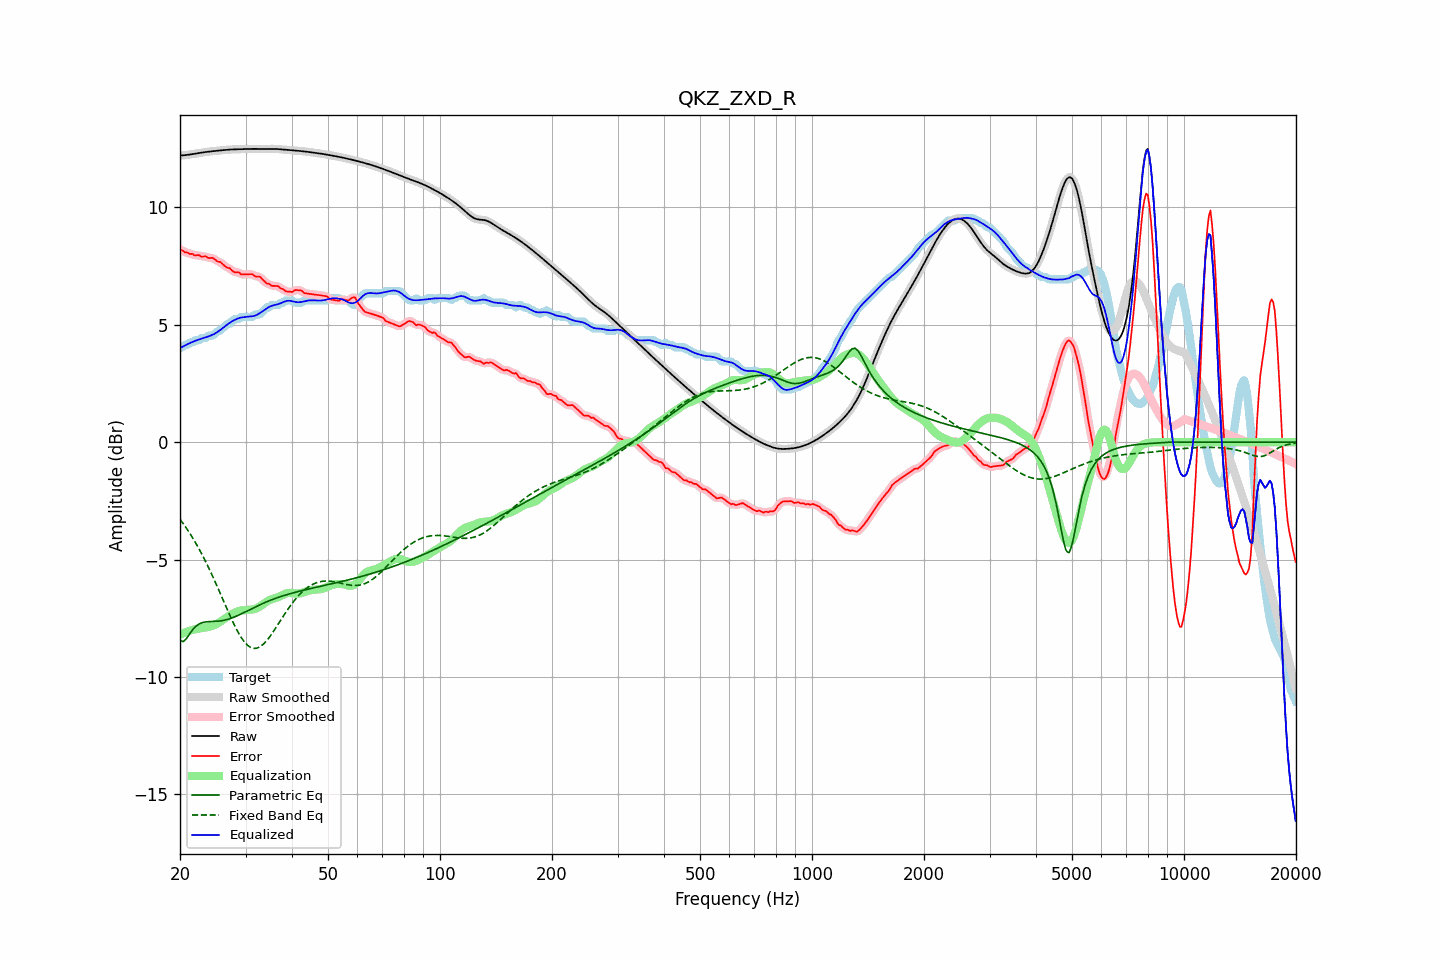

The data file committed next to this chart (first rows):
frequency, raw, error, smoothed, error_smoothed, equalization, parametric_eq, fixed_band_eq, equalized_raw, equalized_smoothed, target
20.00, 12.21, 8.21, 12.21, 8.21, -8.21, -8.46, -3.28, 4.01, 4.01, 4.01
20.20, 12.22, 8.18, 12.22, 8.17, -8.17, -8.48, -3.38, 4.04, 4.04, 4.04
20.40, 12.22, 8.15, 12.22, 8.14, -8.14, -8.50, -3.47, 4.08, 4.08, 4.07
20.61, 12.22, 8.09, 12.23, 8.11, -8.11, -8.43, -3.57, 4.11, 4.11, 4.14
20.81, 12.23, 8.09, 12.23, 8.08, -8.08, -8.37, -3.66, 4.15, 4.15, 4.14
21.02, 12.24, 8.06, 12.24, 8.05, -8.06, -8.27, -3.77, 4.18, 4.18, 4.18
21.23, 12.25, 8.01, 12.25, 8.04, -8.04, -8.17, -3.87, 4.22, 4.22, 4.24
21.44, 12.26, 8.02, 12.26, 8.01, -8.01, -8.07, -3.98, 4.25, 4.25, 4.24
21.66, 12.27, 8.01, 12.27, 7.99, -8.00, -7.98, -4.09, 4.28, 4.28, 4.26
21.87, 12.28, 7.95, 12.28, 7.98, -7.98, -7.91, -4.21, 4.30, 4.30, 4.33
22.09, 12.29, 7.96, 12.29, 7.97, -7.97, -7.84, -4.32, 4.33, 4.33, 4.34
22.31, 12.31, 7.97, 12.31, 7.95, -7.95, -7.79, -4.44, 4.35, 4.35, 4.34
22.54, 12.32, 7.97, 12.32, 7.94, -7.94, -7.74, -4.57, 4.38, 4.38, 4.35
22.76, 12.33, 7.90, 12.33, 7.93, -7.93, -7.71, -4.70, 4.40, 4.40, 4.43
22.99, 12.34, 7.90, 12.34, 7.91, -7.92, -7.69, -4.82, 4.42, 4.42, 4.44
23.22, 12.35, 7.91, 12.35, 7.91, -7.91, -7.67, -4.96, 4.44, 4.44, 4.44
23.45, 12.36, 7.92, 12.36, 7.90, -7.90, -7.66, -5.09, 4.46, 4.46, 4.44
23.69, 12.37, 7.87, 12.37, 7.88, -7.88, -7.65, -5.23, 4.49, 4.49, 4.50
23.92, 12.38, 7.84, 12.38, 7.86, -7.87, -7.65, -5.38, 4.51, 4.51, 4.54
24.16, 12.39, 7.85, 12.39, 7.85, -7.85, -7.64, -5.52, 4.54, 4.54, 4.54
24.40, 12.39, 7.85, 12.39, 7.84, -7.83, -7.64, -5.67, 4.57, 4.57, 4.54
24.65, 12.40, 7.82, 12.40, 7.82, -7.80, -7.64, -5.82, 4.60, 4.60, 4.58
24.89, 12.41, 7.77, 12.41, 7.77, -7.77, -7.63, -5.97, 4.64, 4.64, 4.64
25.14, 12.41, 7.71, 12.41, 7.73, -7.74, -7.63, -6.13, 4.68, 4.68, 4.70
25.39, 12.42, 7.68, 12.42, 7.69, -7.70, -7.62, -6.28, 4.73, 4.73, 4.74
25.65, 12.43, 7.68, 12.43, 7.66, -7.65, -7.62, -6.44, 4.77, 4.77, 4.75
25.91, 12.44, 7.62, 12.44, 7.62, -7.61, -7.61, -6.60, 4.83, 4.83, 4.82
26.16, 12.44, 7.56, 12.44, 7.56, -7.56, -7.59, -6.76, 4.88, 4.88, 4.88
26.43, 12.45, 7.50, 12.45, 7.50, -7.51, -7.58, -6.91, 4.94, 4.94, 4.95
26.69, 12.45, 7.44, 12.45, 7.46, -7.47, -7.56, -7.07, 4.99, 4.99, 5.01
26.96, 12.46, 7.42, 12.46, 7.42, -7.42, -7.54, -7.23, 5.04, 5.04, 5.04
27.23, 12.46, 7.42, 12.46, 7.39, -7.38, -7.52, -7.38, 5.09, 5.09, 5.05
27.50, 12.47, 7.33, 12.47, 7.34, -7.34, -7.50, -7.53, 5.13, 5.13, 5.14
27.77, 12.47, 7.28, 12.47, 7.28, -7.30, -7.47, -7.68, 5.17, 5.17, 5.19
28.05, 12.47, 7.24, 12.47, 7.25, -7.27, -7.45, -7.82, 5.21, 5.21, 5.24
28.33, 12.48, 7.24, 12.48, 7.24, -7.24, -7.42, -7.95, 5.24, 5.24, 5.24
28.62, 12.48, 7.24, 12.48, 7.22, -7.21, -7.39, -8.08, 5.27, 5.27, 5.24
28.90, 12.48, 7.22, 12.48, 7.20, -7.19, -7.35, -8.20, 5.29, 5.29, 5.26
29.19, 12.48, 7.15, 12.48, 7.17, -7.17, -7.32, -8.32, 5.31, 5.31, 5.34
29.48, 12.48, 7.15, 12.48, 7.15, -7.17, -7.29, -8.41, 5.32, 5.32, 5.34
29.78, 12.49, 7.15, 12.49, 7.14, -7.16, -7.25, -8.51, 5.32, 5.32, 5.34
30.08, 12.49, 7.15, 12.49, 7.15, -7.16, -7.22, -8.58, 5.33, 5.33, 5.34
30.38, 12.49, 7.15, 12.49, 7.15, -7.15, -7.19, -8.65, 5.34, 5.34, 5.34
30.68, 12.49, 7.15, 12.49, 7.16, -7.14, -7.15, -8.70, 5.35, 5.35, 5.34
30.99, 12.49, 7.15, 12.49, 7.16, -7.14, -7.12, -8.75, 5.36, 5.36, 5.34
31.30, 12.49, 7.15, 12.49, 7.14, -7.13, -7.08, -8.77, 5.36, 5.36, 5.34
31.61, 12.49, 7.10, 12.49, 7.10, -7.12, -7.05, -8.79, 5.38, 5.38, 5.39
31.93, 12.49, 7.05, 12.49, 7.08, -7.10, -7.02, -8.78, 5.40, 5.40, 5.44
32.24, 12.49, 7.06, 12.49, 7.06, -7.07, -6.98, -8.77, 5.43, 5.43, 5.44
32.57, 12.50, 7.06, 12.50, 7.05, -7.03, -6.95, -8.74, 5.47, 5.47, 5.44
32.89, 12.50, 7.03, 12.50, 7.02, -6.98, -6.92, -8.71, 5.51, 5.51, 5.46
33.22, 12.50, 6.95, 12.50, 6.96, -6.94, -6.89, -8.65, 5.56, 5.56, 5.54
33.55, 12.50, 6.89, 12.50, 6.88, -6.89, -6.86, -8.60, 5.61, 5.61, 5.61
33.89, 12.49, 6.82, 12.50, 6.82, -6.84, -6.83, -8.53, 5.65, 5.65, 5.68
34.23, 12.50, 6.76, 12.50, 6.78, -6.79, -6.80, -8.45, 5.70, 5.70, 5.74
34.57, 12.50, 6.76, 12.50, 6.74, -6.75, -6.77, -8.36, 5.74, 5.74, 5.74
34.92, 12.50, 6.72, 12.50, 6.70, -6.72, -6.74, -8.27, 5.78, 5.78, 5.78
35.27, 12.50, 6.66, 12.50, 6.68, -6.69, -6.72, -8.18, 5.81, 5.81, 5.84
35.62, 12.50, 6.66, 12.50, 6.66, -6.67, -6.69, -8.08, 5.83, 5.83, 5.84
35.97, 12.49, 6.66, 12.49, 6.66, -6.65, -6.66, -7.97, 5.84, 5.84, 5.84
... 635 more rows
